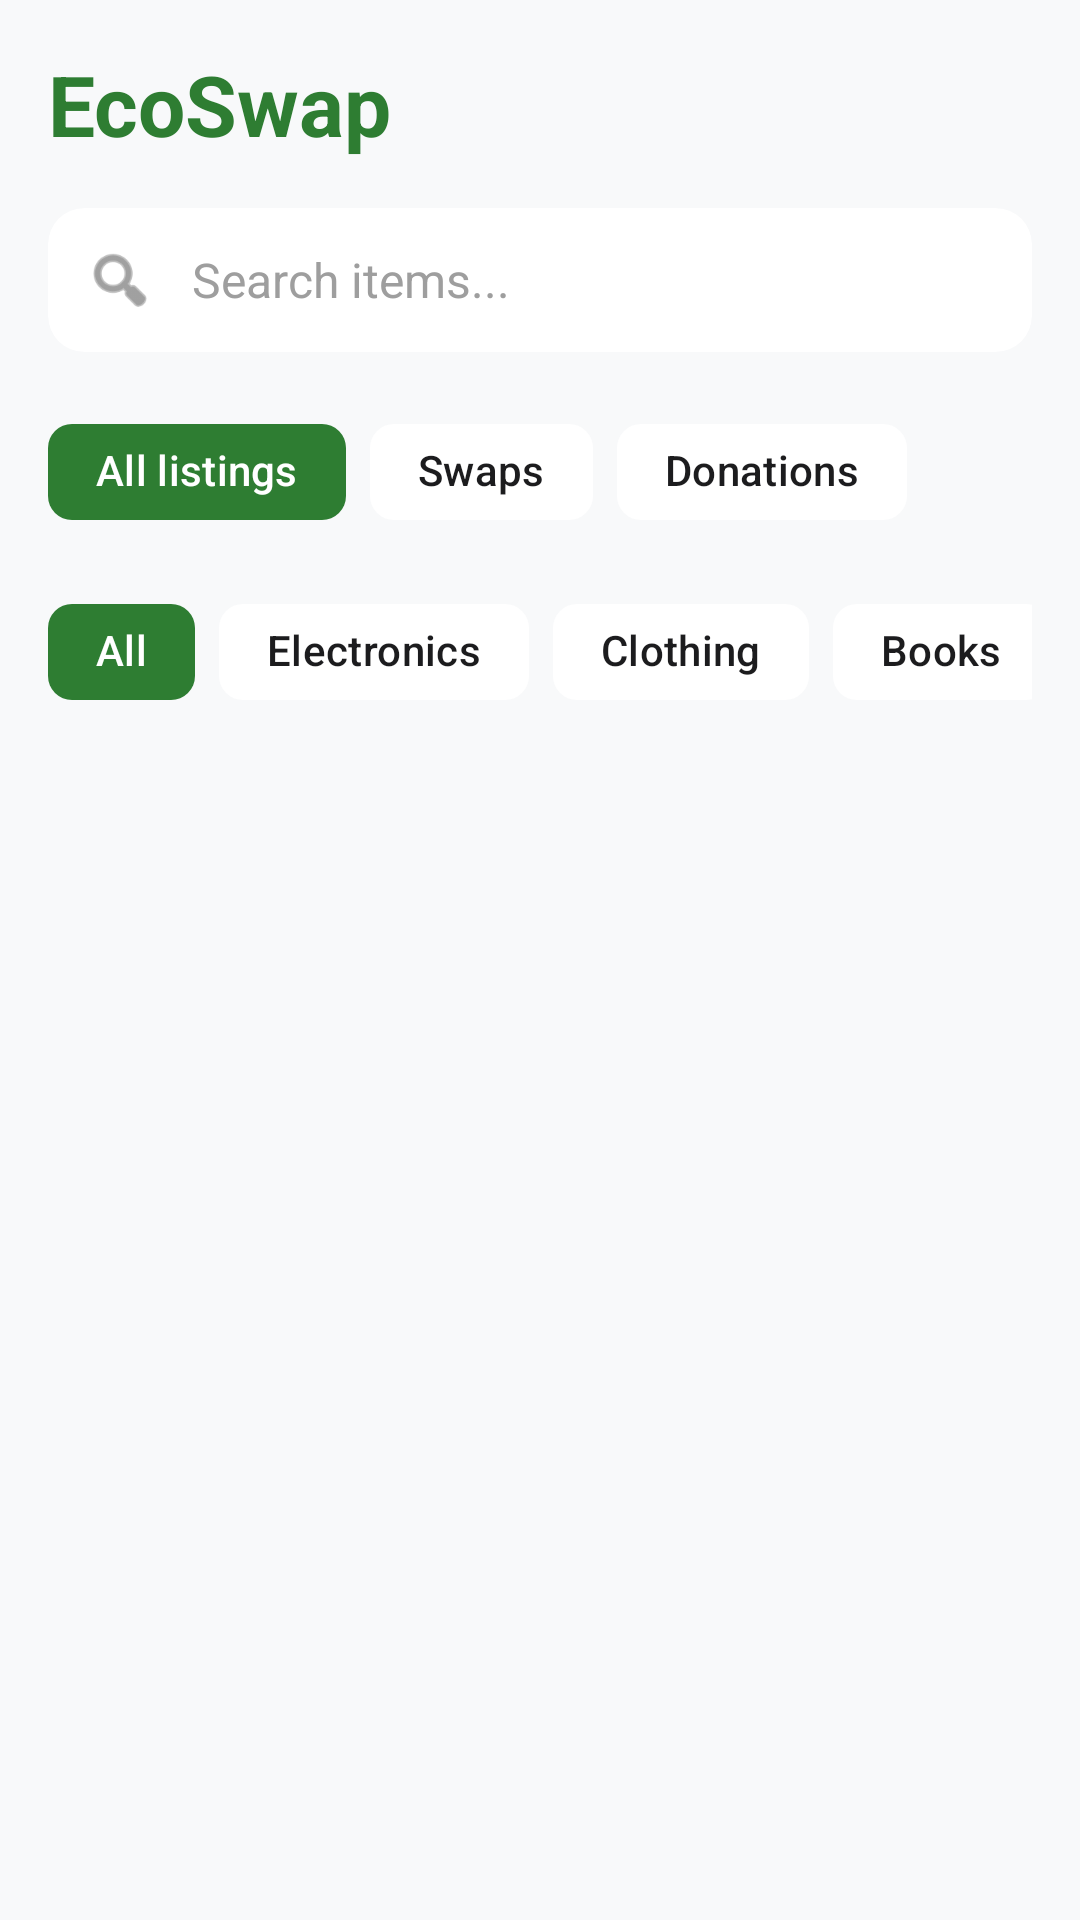

Android layout source for this screen:
<!-- AndroidManifest.xml: application theme Theme.EcoSwap -->
<!-- res/layout/fragment_marketplace.xml -->
<?xml version="1.0" encoding="utf-8"?>
<androidx.coordinatorlayout.widget.CoordinatorLayout 
    xmlns:android="http://schemas.android.com/apk/res/android"
    xmlns:app="http://schemas.android.com/apk/res-auto"
    android:layout_width="match_parent"
    android:layout_height="match_parent"
    android:background="@color/background_light">

    <com.google.android.material.appbar.AppBarLayout
        android:layout_width="match_parent"
        android:layout_height="wrap_content"
        android:background="@color/background_light"
        app:elevation="0dp">

        <LinearLayout
            android:layout_width="match_parent"
            android:layout_height="wrap_content"
            android:orientation="vertical"
            android:paddingHorizontal="16dp"
            android:paddingTop="16dp"
            android:paddingBottom="8dp"
            app:layout_scrollFlags="scroll|enterAlways">

            
            <TextView
                android:layout_width="wrap_content"
                android:layout_height="wrap_content"
                android:text="EcoSwap"
                android:textColor="@color/primary_green"
                android:textSize="28sp"
                android:textStyle="bold"
                android:layout_marginBottom="16dp" />

            
            <androidx.cardview.widget.CardView
                android:layout_width="match_parent"
                android:layout_height="wrap_content"
                app:cardCornerRadius="12dp"
                app:cardElevation="0dp"
                app:cardBackgroundColor="@color/white"
                android:layout_marginBottom="16dp">

                <LinearLayout
                    android:layout_width="match_parent"
                    android:layout_height="wrap_content"
                    android:orientation="horizontal"
                    android:padding="12dp"
                    android:gravity="center_vertical">

                    <ImageView
                        android:layout_width="24dp"
                        android:layout_height="24dp"
                        android:src="@android:drawable/ic_menu_search"
                        android:contentDescription="Search"
                        app:tint="@color/text_secondary"
                        android:layout_marginEnd="12dp" />

                    <EditText
                        android:id="@+id/etSearch"
                        android:layout_width="0dp"
                        android:layout_height="wrap_content"
                        android:layout_weight="1"
                        android:background="@null"
                        android:hint="Search items..."
                        android:textColorHint="@color/text_hint"
                        android:textColor="@color/text_primary"
                        android:textSize="16sp"
                        android:inputType="text" />

                </LinearLayout>

            </androidx.cardview.widget.CardView>

            
            <HorizontalScrollView
                android:layout_width="match_parent"
                android:layout_height="wrap_content"
                android:layout_marginBottom="12dp"
                android:scrollbars="none"
                android:clipToPadding="false">

                <LinearLayout
                    android:layout_width="wrap_content"
                    android:layout_height="wrap_content"
                    android:orientation="horizontal">

                    <com.google.android.material.chip.Chip
                        android:id="@+id/chipTypeAll"
                        android:layout_width="wrap_content"
                        android:layout_height="wrap_content"
                        android:layout_marginEnd="8dp"
                        android:text="@string/listing_type_all"
                        android:textStyle="bold"
                        app:chipBackgroundColor="@color/primary_green"
                        app:chipStrokeWidth="0dp"
                        android:textColor="@color/text_white"
                        app:chipMinHeight="32dp" />

                    <com.google.android.material.chip.Chip
                        android:id="@+id/chipTypeSwap"
                        android:layout_width="wrap_content"
                        android:layout_height="wrap_content"
                        android:layout_marginEnd="8dp"
                        android:text="@string/listing_type_swap"
                        app:chipBackgroundColor="@color/white"
                        app:chipStrokeWidth="0dp"
                        android:textColor="@color/text_primary"
                        app:chipMinHeight="32dp" />

                    <com.google.android.material.chip.Chip
                        android:id="@+id/chipTypeDonation"
                        android:layout_width="wrap_content"
                        android:layout_height="wrap_content"
                        android:text="@string/listing_type_donation"
                        app:chipBackgroundColor="@color/white"
                        app:chipStrokeWidth="0dp"
                        android:textColor="@color/text_primary"
                        app:chipMinHeight="32dp" />

                </LinearLayout>

            </HorizontalScrollView>

            
            <HorizontalScrollView
                android:layout_width="match_parent"
                android:layout_height="wrap_content"
                android:scrollbars="none"
                android:clipToPadding="false">

                <LinearLayout
                    android:layout_width="wrap_content"
                    android:layout_height="wrap_content"
                    android:orientation="horizontal">

                    
                    <com.google.android.material.chip.Chip
                        android:id="@+id/chipAll"
                        android:layout_width="wrap_content"
                        android:layout_height="wrap_content"
                        android:text="All"
                        android:layout_marginEnd="8dp"
                        app:chipBackgroundColor="@color/primary_green"
                        app:chipStrokeWidth="0dp"
                        android:textColor="@color/text_white"
                        app:chipMinHeight="32dp" />

                    
                    <com.google.android.material.chip.Chip
                        android:id="@+id/chipElectronics"
                        android:layout_width="wrap_content"
                        android:layout_height="wrap_content"
                        android:text="Electronics"
                        android:layout_marginEnd="8dp"
                        app:chipBackgroundColor="@color/white"
                        app:chipStrokeWidth="0dp"
                        android:textColor="@color/text_primary"
                        app:chipMinHeight="32dp" />

                    
                    <com.google.android.material.chip.Chip
                        android:id="@+id/chipClothing"
                        android:layout_width="wrap_content"
                        android:layout_height="wrap_content"
                        android:text="Clothing"
                        android:layout_marginEnd="8dp"
                        app:chipBackgroundColor="@color/white"
                        app:chipStrokeWidth="0dp"
                        android:textColor="@color/text_primary"
                        app:chipMinHeight="32dp" />

                    
                    <com.google.android.material.chip.Chip
                        android:id="@+id/chipBooks"
                        android:layout_width="wrap_content"
                        android:layout_height="wrap_content"
                        android:text="Books"
                        android:layout_marginEnd="8dp"
                        app:chipBackgroundColor="@color/white"
                        app:chipStrokeWidth="0dp"
                        android:textColor="@color/text_primary"
                        app:chipMinHeight="32dp" />

                    
                    <com.google.android.material.chip.Chip
                        android:id="@+id/chipFurniture"
                        android:layout_width="wrap_content"
                        android:layout_height="wrap_content"
                        android:text="Furniture"
                        app:chipBackgroundColor="@color/white"
                        app:chipStrokeWidth="0dp"
                        android:textColor="@color/text_primary"
                        app:chipMinHeight="32dp" />

                </LinearLayout>

            </HorizontalScrollView>

        </LinearLayout>

    </com.google.android.material.appbar.AppBarLayout>

    <FrameLayout
        android:layout_width="match_parent"
        android:layout_height="match_parent"
        app:layout_behavior="@string/appbar_scrolling_view_behavior">

        
        <androidx.recyclerview.widget.RecyclerView
            android:id="@+id/rvItems"
            android:layout_width="match_parent"
            android:layout_height="match_parent"
            android:clipToPadding="false"
            android:paddingHorizontal="12dp"
            android:paddingTop="8dp"
            android:paddingBottom="80dp" />

        
        <ProgressBar
            android:id="@+id/progressListings"
            style="?android:attr/progressBarStyleLarge"
            android:layout_width="wrap_content"
            android:layout_height="wrap_content"
            android:layout_gravity="center"
            android:visibility="gone" />

        
        <TextView
            android:id="@+id/tvEmptyState"
            android:layout_width="wrap_content"
            android:layout_height="wrap_content"
            android:layout_gravity="center"
            android:text="No listings yet in your area."
            android:textAlignment="center"
            android:textColor="@color/text_secondary"
            android:textSize="16sp"
            android:visibility="gone" />

    </FrameLayout>

</androidx.coordinatorlayout.widget.CoordinatorLayout>
<!-- resources referenced by this layout -->
<resources>
  <color name="background_light">#F8F9FA</color>
  <color name="primary_green">#2E7D32</color>
  <color name="text_hint">#9E9E9E</color>
  <color name="text_primary">#1C1C1E</color>
  <color name="text_secondary">#616161</color>
  <color name="text_white">#FFFFFF</color>
  <color name="white">#FFFFFFFF</color>
  <string name="listing_type_all">All listings</string>
  <string name="listing_type_donation">Donations</string>
  <string name="listing_type_swap">Swaps</string>
  <style name="Theme.EcoSwap" parent="Base.Theme.EcoSwap" />
  <style name="Base.Theme.EcoSwap" parent="Theme.Material3.Light.NoActionBar">
          
          <item name="colorPrimary">@color/primary_green</item>
          <item name="colorPrimaryVariant">@color/primary_green_dark</item>
          <item name="colorOnPrimary">@color/white</item>
          
          
          <item name="colorSecondary">@color/primary_blue</item>
          <item name="colorSecondaryVariant">@color/primary_blue_dark</item>
          <item name="colorOnSecondary">@color/white</item>
          
          
          <item name="android:colorBackground">@color/background_light</item>
          <item name="colorSurface">@color/white</item>
          <item name="colorOnSurface">@color/text_primary</item>
          
          
          <item name="android:statusBarColor">@color/white</item>
          <item name="android:windowLightStatusBar">true</item>
          
          
          <item name="android:navigationBarColor">@color/white</item>
          <item name="android:windowLightNavigationBar">true</item>
          
          
          <item name="android:windowAnimationStyle">@style/WindowAnimationTransition</item>
      </style>
  <color name="primary_green_dark">#1B5E20</color>
  <color name="primary_blue">#1565C0</color>
  <color name="primary_blue_dark">#0D47A1</color>
  <style name="WindowAnimationTransition">
          <item name="android:activityOpenEnterAnimation">@anim/slide_in_right</item>
          <item name="android:activityOpenExitAnimation">@anim/slide_out_left</item>
          <item name="android:activityCloseEnterAnimation">@anim/slide_in_left</item>
          <item name="android:activityCloseExitAnimation">@anim/slide_out_right</item>
      </style>
</resources>
